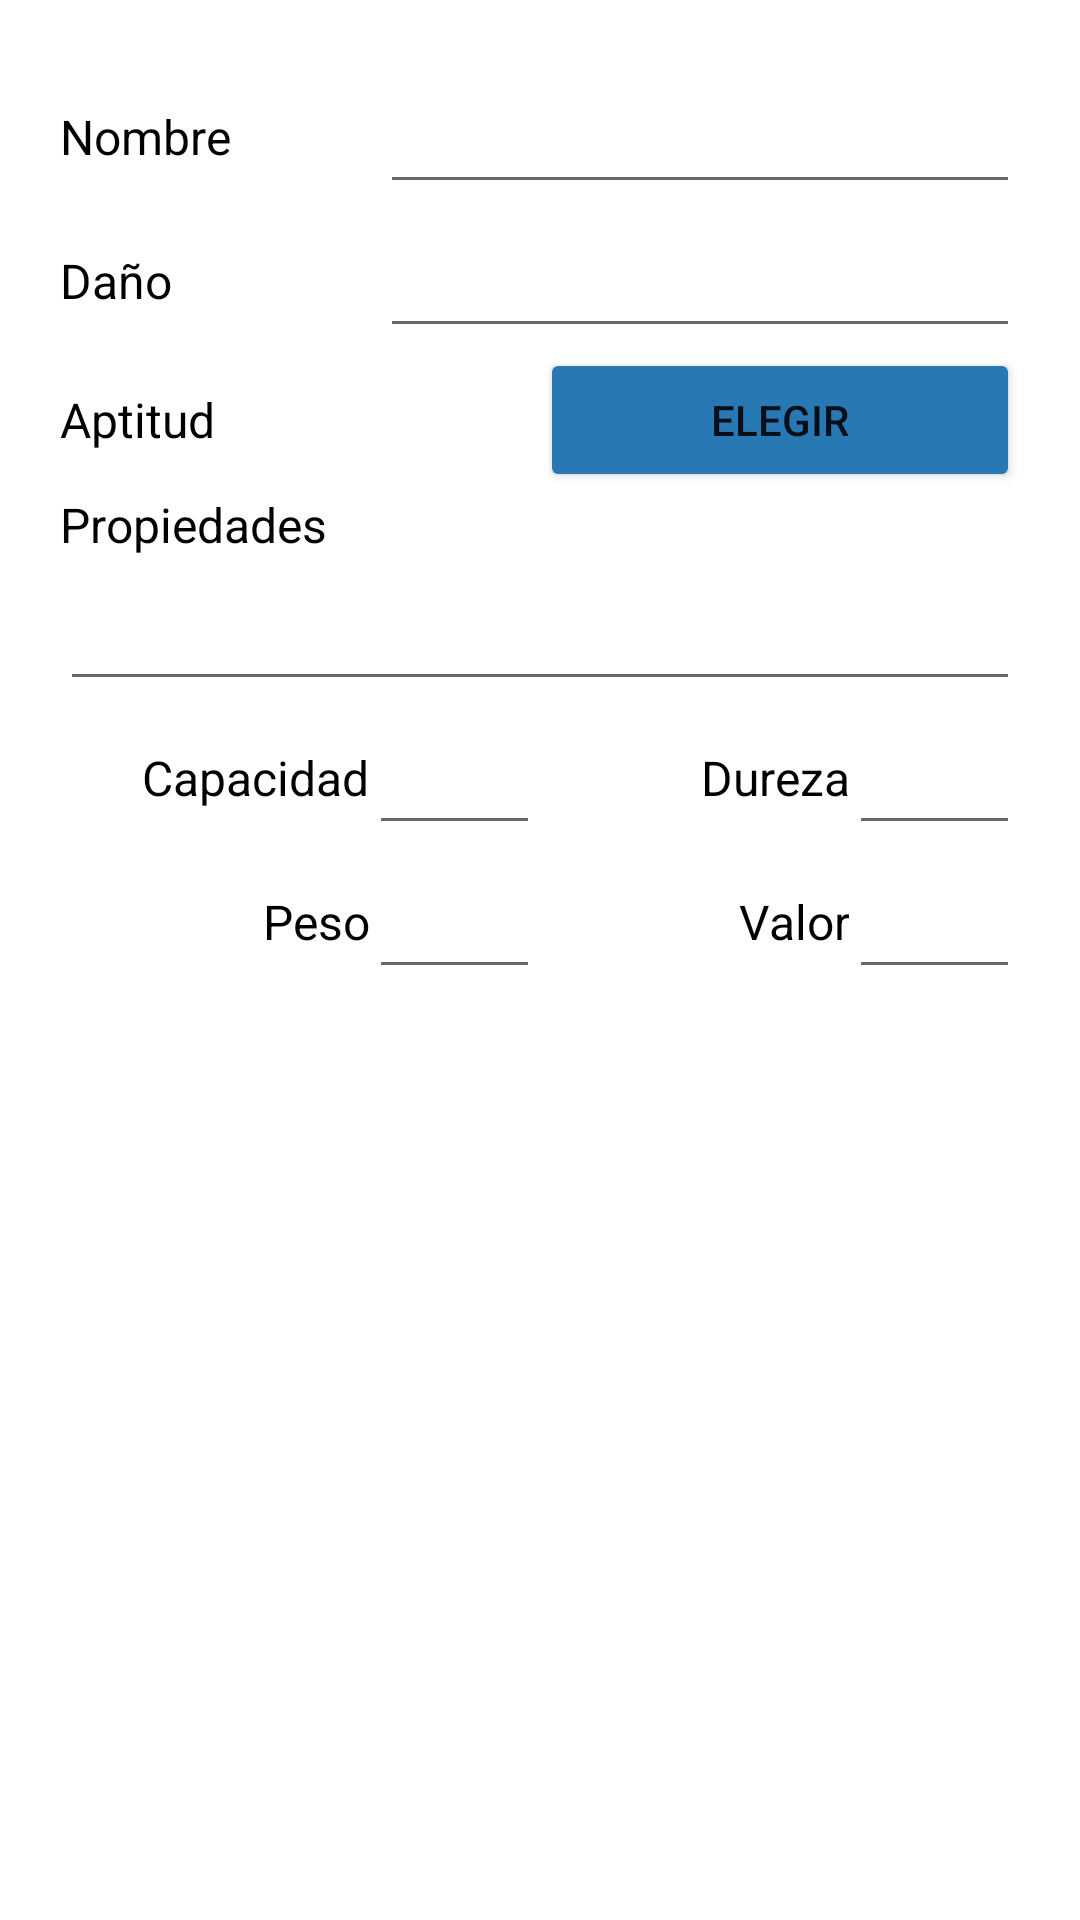

Layout XML and referenced resources for this Android screen:
<!-- AndroidManifest.xml: application theme AppTheme -->
<!-- res/layout/dialog_new_weapon.xml -->
<?xml version="1.0" encoding="utf-8"?>
<ScrollView xmlns:android="http://schemas.android.com/apk/res/android"
    xmlns:tools="http://schemas.android.com/tools"
    android:layout_width="match_parent"
    android:layout_height="match_parent"
    android:isScrollContainer="false"
    android:orientation="vertical"
    android:padding="20dp">

    <LinearLayout
        android:layout_width="match_parent"
        android:layout_height="wrap_content"
        android:orientation="vertical">


        <LinearLayout
            android:layout_width="match_parent"
            android:layout_height="48dp"
            android:orientation="horizontal">

            <TextView
                android:layout_width="0dp"
                android:layout_height="wrap_content"
                android:layout_weight="2"
                android:text="@string/Name"
                android:textColor="@color/black"
                android:textSize="16sp" />

            <EditText
                android:id="@+id/new_weapon_name"
                android:layout_width="0dp"
                android:layout_height="match_parent"
                android:layout_weight="4"
                android:ems="10"
                android:importantForAutofill="no"
                android:inputType="textPersonName"
                android:textColor="@color/colorAccent"
                android:textSize="16sp"
                tools:ignore="SpeakableTextPresentCheck" />
        </LinearLayout>

        <LinearLayout
            android:layout_width="match_parent"
            android:layout_height="48dp"
            android:orientation="horizontal">

            <TextView
                android:layout_width="0dp"
                android:layout_height="wrap_content"
                android:layout_weight="2"
                android:text="@string/Damage"
                android:textColor="@color/black"
                android:textSize="16sp" />

            <EditText
                android:id="@+id/new_weapon_damage"
                android:layout_width="0dp"
                android:layout_height="match_parent"
                android:layout_weight="4"
                android:ems="10"
                android:importantForAutofill="no"
                android:inputType="textPersonName"
                android:textColor="@color/colorAccent"
                android:textSize="16sp"
                tools:ignore="SpeakableTextPresentCheck" />
        </LinearLayout>

        <LinearLayout
            android:layout_width="match_parent"
            android:layout_height="48dp"
            android:gravity="center_vertical"
            android:orientation="horizontal">

            <TextView
                android:id="@+id/textView22"
                android:layout_width="0dp"
                android:layout_height="wrap_content"
                android:layout_weight="1"
                android:text="@string/Aptitude"
                android:textAlignment="viewStart"
                android:textColor="@color/black"
                android:textSize="16sp" />

            <Button
                android:id="@+id/new_weapon_aptitude"
                android:layout_width="0dp"
                android:layout_height="wrap_content"
                android:layout_weight="1"
                android:backgroundTint="@color/colorPrimary"
                android:text="@string/Choose" />
        </LinearLayout>

        <LinearLayout
            android:layout_width="match_parent"
            android:layout_height="wrap_content"
            android:orientation="vertical">

            <TextView
                android:layout_width="wrap_content"
                android:layout_height="wrap_content"
                android:text="@string/Properties"
                android:textColor="@color/black"
                android:textSize="16sp" />

            <EditText
                android:id="@+id/new_weapon_property"
                android:layout_width="match_parent"
                android:layout_height="wrap_content"
                android:ems="10"
                android:gravity="start|top"
                android:importantForAutofill="no"
                android:inputType="textMultiLine"
                android:minHeight="48dp"
                android:textColor="@color/colorAccent"
                android:textSize="16sp"
                tools:ignore="SpeakableTextPresentCheck" />
        </LinearLayout>

        <LinearLayout
            android:layout_width="match_parent"
            android:layout_height="48dp"
            android:orientation="horizontal">

            <TextView
                android:layout_width="0dp"
                android:layout_height="wrap_content"
                android:layout_weight="1"
                android:text="@string/Capacity"
                android:textAlignment="viewEnd"
                android:textColor="@color/black"
                android:textSize="16sp" />

            <EditText
                android:id="@+id/new_weapon_capacity"
                android:layout_width="wrap_content"
                android:layout_height="match_parent"
                android:ems="3"
                android:importantForAutofill="no"
                android:inputType="number"
                android:textAlignment="center"
                android:textColor="@color/colorAccent"
                android:textSize="16sp"
                tools:ignore="SpeakableTextPresentCheck" />

            <TextView
                android:layout_width="0dp"
                android:layout_height="wrap_content"
                android:layout_weight="1"
                android:text="@string/Hardness"
                android:textAlignment="viewEnd"
                android:textColor="@color/black"
                android:textSize="16sp" />

            <EditText
                android:id="@+id/new_weapon_hardness"
                android:layout_width="wrap_content"
                android:layout_height="match_parent"
                android:ems="3"
                android:importantForAutofill="no"
                android:inputType="number"
                android:textAlignment="center"
                android:textColor="@color/colorAccent"
                android:textSize="16sp"
                tools:ignore="SpeakableTextPresentCheck" />
        </LinearLayout>

        <LinearLayout
            android:layout_width="match_parent"
            android:layout_height="48dp"
            android:orientation="horizontal">

            <TextView
                android:layout_width="0dp"
                android:layout_height="wrap_content"
                android:layout_weight="1"
                android:text="@string/Weight"
                android:textAlignment="viewEnd"
                android:textColor="@color/black"
                android:textSize="16sp" />

            <EditText
                android:id="@+id/new_weapon_weight"
                android:layout_width="wrap_content"
                android:layout_height="match_parent"
                android:ems="3"
                android:importantForAutofill="no"
                android:inputType="numberDecimal"
                android:textAlignment="center"
                android:textColor="@color/colorAccent"
                android:textSize="16sp"
                tools:ignore="SpeakableTextPresentCheck" />

            <TextView
                android:layout_width="0dp"
                android:layout_height="wrap_content"
                android:layout_weight="1"
                android:text="@string/Value"
                android:textAlignment="viewEnd"
                android:textColor="@color/black"
                android:textSize="16sp" />

            <EditText
                android:id="@+id/new_weapon_value"
                android:layout_width="wrap_content"
                android:layout_height="match_parent"
                android:ems="3"
                android:importantForAutofill="no"
                android:inputType="number"
                android:textAlignment="center"
                android:textColor="@color/colorAccent"
                android:textSize="16sp"
                tools:ignore="SpeakableTextPresentCheck" />

        </LinearLayout>

    </LinearLayout>
</ScrollView>
<!-- resources referenced by this layout -->
<resources>
  <color name="black">#000000</color>
  <color name="colorAccent">#F59D21</color>
  <color name="colorPrimary">#2778B3</color>
  <string name="Aptitude">Aptitud</string>
  <string name="Capacity">Capacidad</string>
  <string name="Choose">Elegir</string>
  <string name="Damage">Daño</string>
  <string name="Hardness">Dureza</string>
  <string name="Name">Nombre</string>
  <string name="Properties">Propiedades</string>
  <string name="Value">Valor</string>
  <string name="Weight">Peso</string>
  <style name="AppTheme" parent="Theme.MaterialComponents.Light.NoActionBar">
          
          <item name="colorPrimary">@color/colorPrimary</item>
          <item name="colorAccent">@color/colorAccent</item>
  
      </style>
</resources>
